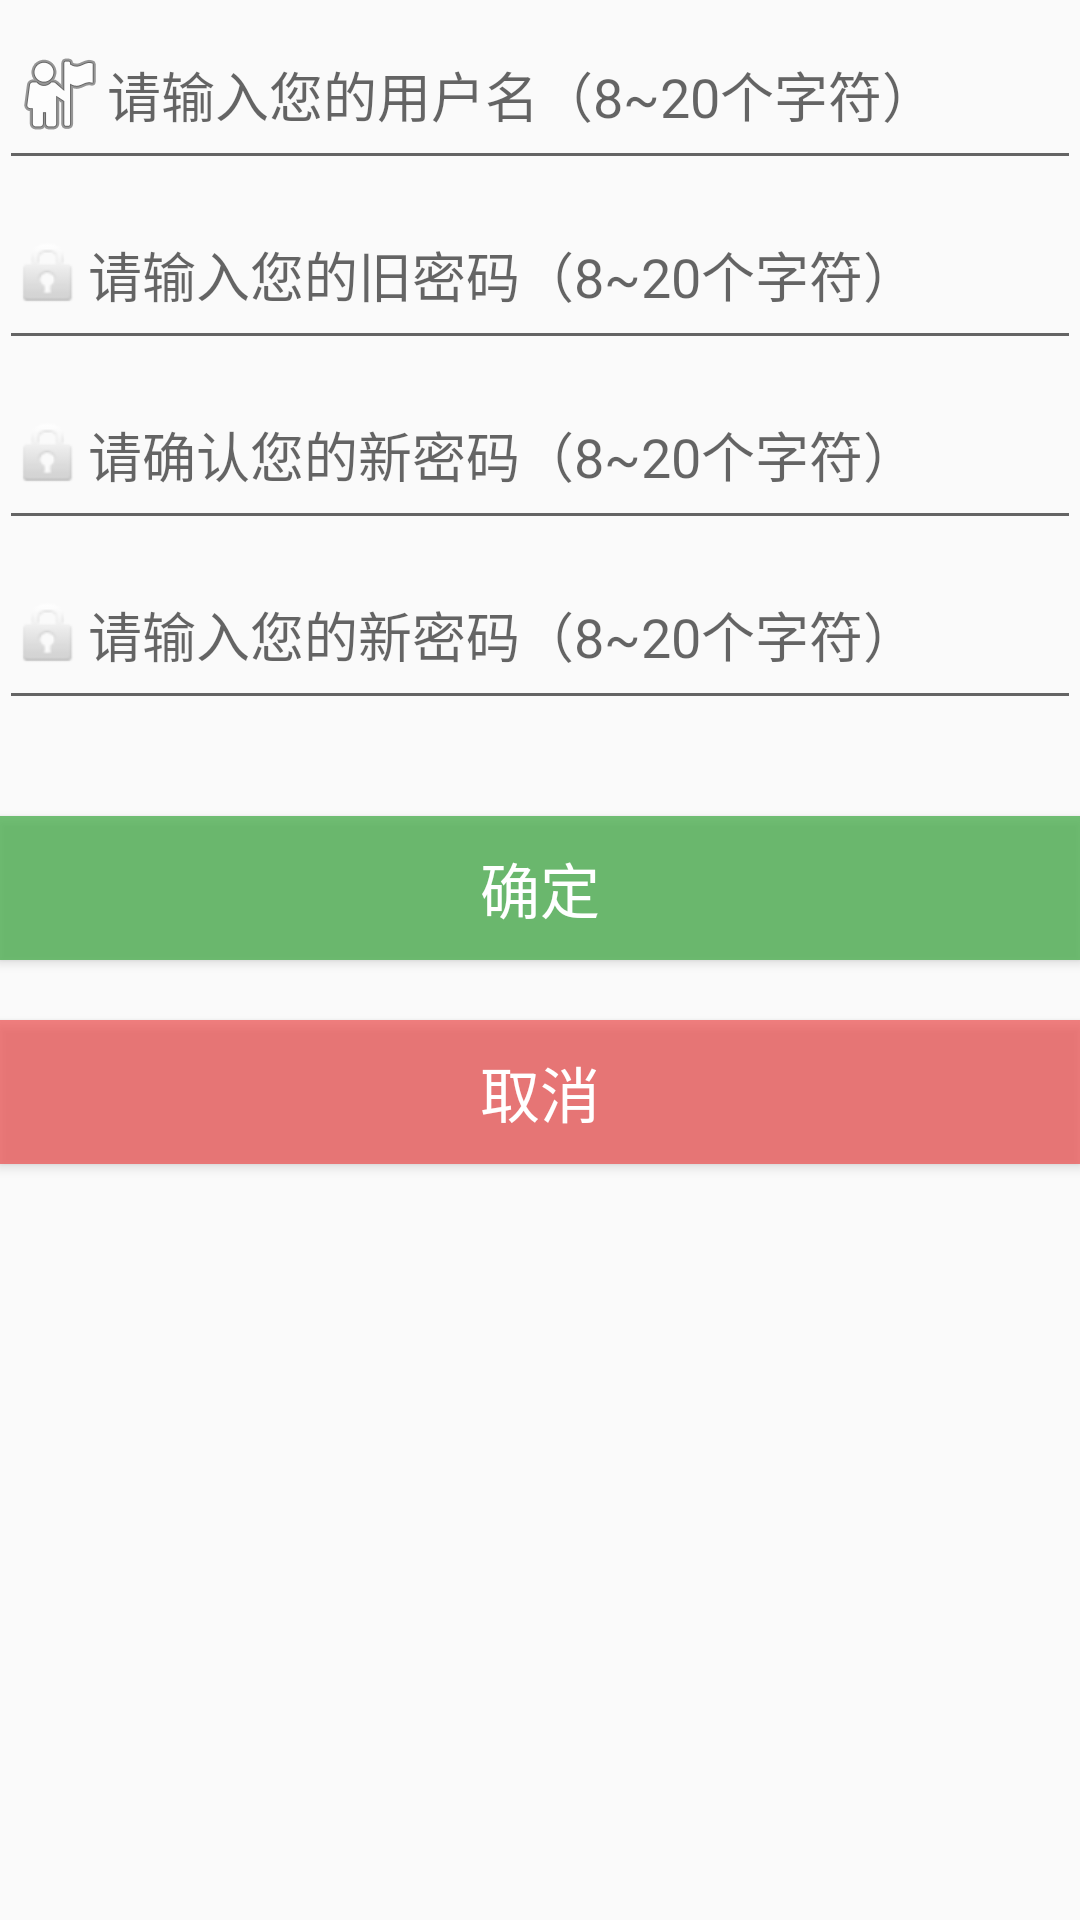

Write the Android layout XML for this screen, with the resource values it uses.
<!-- AndroidManifest.xml: application theme AppTheme -->
<!-- res/layout/resetpwd.xml -->
<?xml version="1.0" encoding="utf-8"?>
<RelativeLayout xmlns:android="http://schemas.android.com/apk/res/android"
    android:layout_width="match_parent"
    android:layout_height="match_parent"
    android:paddingBottom="@dimen/activity_vertical_margin"
    android:paddingLeft="@dimen/activity_horizontal_margin"
    android:paddingRight="@dimen/activity_horizontal_margin"
    android:paddingTop="@dimen/activity_vertical_margin"
    android:weightSum="1">

    <EditText
        android:drawableLeft="@android:drawable/ic_menu_myplaces"
        android:layout_width="wrap_content"
        android:layout_height="60dp"
        android:inputType="textPersonName"
        android:ems="10"
        android:id="@+id/resetpwd_edit_name"
        android:layout_alignParentTop="true"
        android:hint="请输入您的用户名（8~20个字符）"
        android:layout_alignLeft="@+id/resetpwd_edit_pwd_new"
        android:layout_alignStart="@+id/resetpwd_edit_pwd_new"
        android:layout_alignRight="@+id/resetpwd_edit_pwd_new"
        android:layout_alignEnd="@+id/resetpwd_edit_pwd_new" />


    <EditText
        android:drawableLeft="@android:drawable/ic_lock_idle_lock"
        android:layout_width="fill_parent"
        android:layout_height="60dp"
        android:inputType="textPassword"
        android:ems="10"
        android:id="@+id/resetpwd_edit_pwd_old"
        android:hint="请输入您的旧密码（8~20个字符）"
        android:layout_below="@+id/resetpwd_edit_name"
        android:layout_alignRight="@+id/resetpwd_edit_name"
        android:layout_alignEnd="@+id/resetpwd_edit_name"
        android:layout_alignLeft="@+id/resetpwd_edit_name"
        android:layout_alignStart="@+id/resetpwd_edit_name" />

    <Button
        android:layout_width="fill_parent"
        android:layout_height="wrap_content"
        android:text="取消"
        android:id="@+id/resetpwd_btn_cancel"
        android:textSize="20dp"
        android:onClick="not_to_reset"
        android:background="#B5EE5050"
        android:textColor="#ffffff"
        android:layout_below="@+id/resetpwd_btn_sure"
        android:layout_alignParentLeft="true"
        android:layout_alignParentStart="true"
        android:layout_marginTop="20dp" />

    <EditText
        android:drawableLeft="@android:drawable/ic_lock_idle_lock"
        android:layout_width="fill_parent"
        android:layout_height="60dp"
        android:inputType="textPassword"
        android:ems="10"
        android:id="@+id/resetpwd_edit_pwd_new"
        android:layout_below="@+id/resetpwd_edit_pwd_old"
        android:layout_centerHorizontal="true"
        android:hint="请确认您的新密码（8~20个字符）"
        />

    <Button
        android:layout_width="fill_parent"
        android:layout_height="wrap_content"
        android:text="确定"
        android:id="@+id/resetpwd_btn_sure"
        android:textSize="20dp"
        android:onClick="sure_to_reset"
        android:background="#C64CAF50"
        android:textColor="#ffffff"
        android:layout_marginTop="92dp"
        android:layout_below="@+id/resetpwd_edit_pwd_new"
        android:layout_alignParentLeft="true"
        android:layout_alignParentStart="true" />

    <EditText
        android:drawableLeft="@android:drawable/ic_lock_idle_lock"
        android:layout_width="fill_parent"
        android:layout_height="60dp"
        android:inputType="textPassword"
        android:ems="10"
        android:id="@+id/resetpwd_edit_pwd_check"
        android:hint="请输入您的新密码（8~20个字符）"
        android:layout_below="@+id/resetpwd_edit_pwd_new"
        android:layout_alignParentLeft="true"
        android:layout_alignParentStart="true" />

</RelativeLayout>
<!-- resources referenced by this layout -->
<resources>
  <style name="AppTheme" parent="Theme.AppCompat.Light.DarkActionBar">
          
          <item name="colorPrimary">@color/colorPrimary</item>
          <item name="colorPrimaryDark">@color/colorPrimaryDark</item>
          <item name="colorAccent">@color/colorAccent</item>
          <item name="windowActionBar">false</item>
          <item name="windowNoTitle">true</item>
      </style>
  <color name="colorPrimary">#008577</color>
  <color name="colorPrimaryDark">#00574B</color>
  <color name="colorAccent">#D81B60</color>
</resources>
